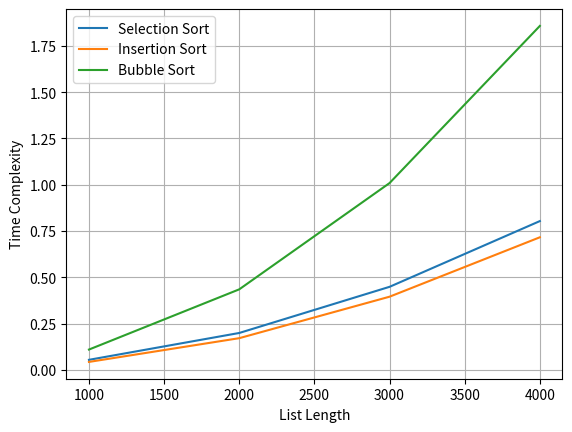

Python code for this plot:
import time
import numpy as np
import matplotlib.pyplot as plt

def selectionSort(array):
    for i in range(len(array)):
        min_idx = i
        for j in range(i+1, len(array)):
            if array[j] < array[min_idx]:
                min_idx = j
        array[i], array[min_idx] = array[min_idx], array[i]

def insertionSort(arr):
    for i in range(1, len(arr)):
        key = arr[i]
        j = i - 1
        while j >= 0 and key < arr[j]:
            arr[j + 1] = arr[j]
            j -= 1
        arr[j + 1] = key

def bubbleSort(array):
    n = len(array)
    for i in range(n-1):
        for j in range(0, n-i-1):
            if array[j] > array[j+1]:
                array[j], array[j+1] = array[j+1], array[j]

sorts = [
    {
        "name": "Selection Sort",
        "sort": lambda arr: selectionSort(arr)
    },
    {
        "name": "Insertion Sort",
        "sort": lambda arr: insertionSort(arr)
    },
    {
        "name": "Bubble Sort",
        "sort": lambda arr: bubbleSort(arr)
    },
]

elements = np.array([p * 1000 for p in range(1, 5)])

plt.xlabel('List Length')
plt.ylabel('Time Complexity')

for sort in sorts:
    times = []
    start_all = time.time()
    for p in range(1, 5):
        start = time.time()
        a = np.random.randint(1000, size=p*1000)
        sort["sort"](a)
        end = time.time()
        times.append(end-start)
        print(sort["name"], "sorted", p * 1000, "Elements in", end - start, "S")
    end_all = time.time()
    print(sort["name"], "sorted elements in", end_all - start_all, "S")
    plt.plot(elements, times, label=sort["name"])

plt.grid()
plt.legend()
plt.show()                                   
